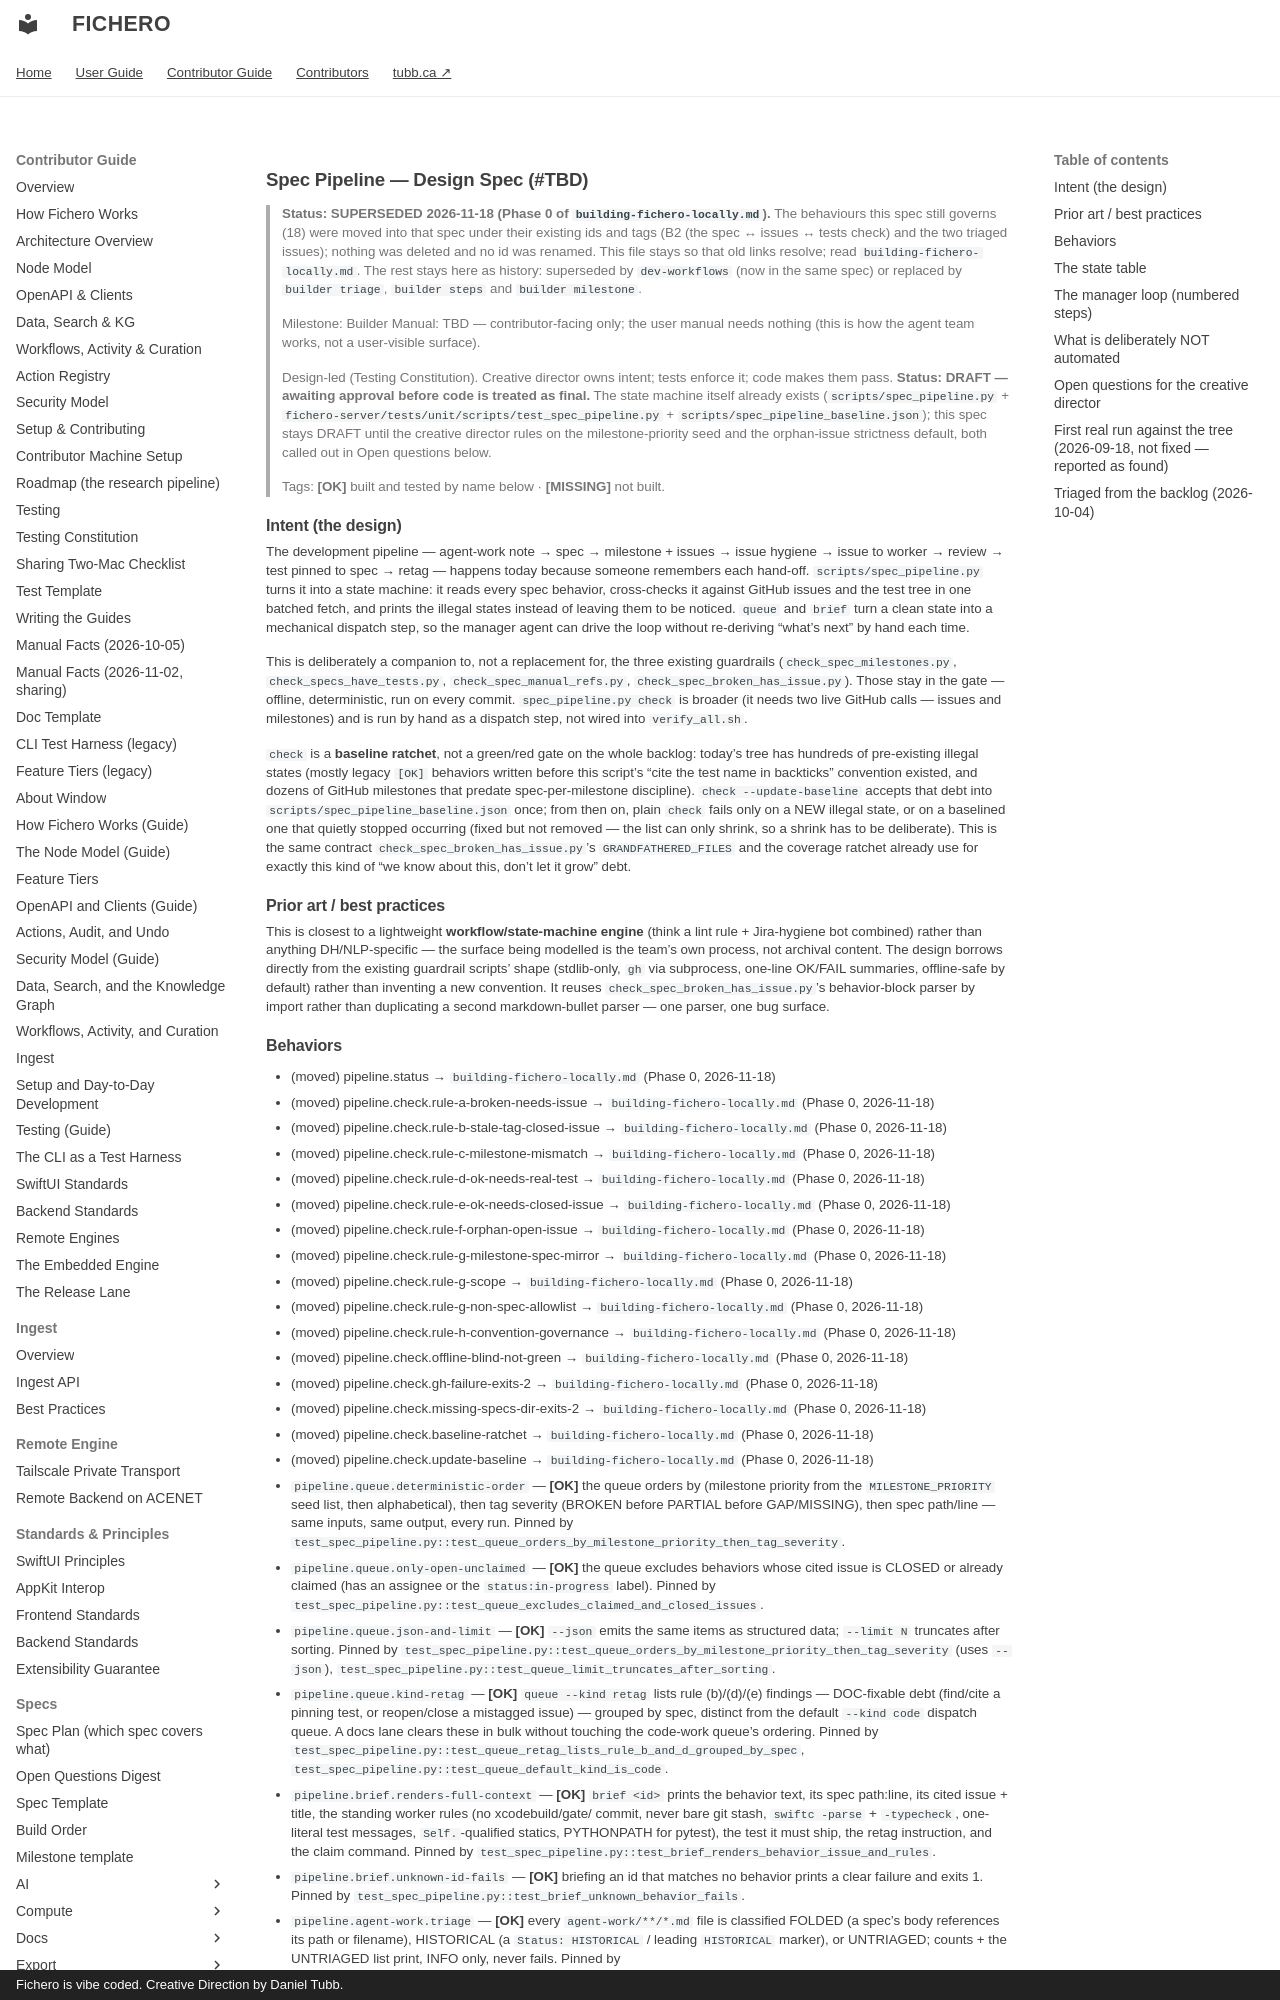

repository: dtubb/fichero · page: contributor_manual/specs/harness/spec-pipeline/index.html · generator: mkdocs · copyright: Fichero is vibe coded. Creative Direction by Daniel Tubb.

# Spec Pipeline — Design Spec (#TBD)

> **Status: SUPERSEDED 2026-11-18 (Phase 0 of `building-fichero-locally.md`).** The behaviours this spec still governs (18) were moved into that spec under their existing ids and tags (B2 (the spec ↔ issues ↔ tests check) and the two triaged issues); nothing was deleted and no id was renamed. This file stays so that old links resolve; read `building-fichero-locally.md`. The rest stays here as history: superseded by `dev-workflows` (now in the same spec) or replaced by `builder triage`, `builder steps` and `builder milestone`.

> Milestone: Builder
> Manual: TBD — contributor-facing only; the user manual needs nothing (this is how the
> agent team works, not a user-visible surface).

> Design-led (Testing Constitution). Creative director owns intent; tests enforce it; code
> makes them pass. **Status: DRAFT — awaiting approval before code is treated as final.**
> The state machine itself already exists (`scripts/spec_pipeline.py` +
> `fichero-server/tests/unit/scripts/test_spec_pipeline.py` +
> `scripts/spec_pipeline_baseline.json`); this spec stays DRAFT until the creative director
> rules on the milestone-priority seed and the orphan-issue strictness default, both called
> out in Open questions below.
>
> Tags: **[OK]** built and tested by name below · **[MISSING]** not built.

## Intent (the design)

The development pipeline — agent-work note → spec → milestone + issues → issue hygiene →
issue to worker → review → test pinned to spec → retag — happens today because someone
remembers each hand-off. `scripts/spec_pipeline.py` turns it into a state machine: it reads
every spec behavior, cross-checks it against GitHub issues and the test tree in one batched
fetch, and prints the illegal states instead of leaving them to be noticed. `queue` and
`brief` turn a clean state into a mechanical dispatch step, so the manager agent can drive
the loop without re-deriving "what's next" by hand each time.

This is deliberately a companion to, not a replacement for, the three existing guardrails
(`check_spec_milestones.py`, `check_specs_have_tests.py`, `check_spec_manual_refs.py`,
`check_spec_broken_has_issue.py`). Those stay in the gate — offline, deterministic, run on
every commit. `spec_pipeline.py check` is broader (it needs two live GitHub calls — issues
and milestones) and is run by hand as a dispatch step, not wired into `verify_all.sh`.

`check` is a **baseline ratchet**, not a green/red gate on the whole backlog: today's tree
has hundreds of pre-existing illegal states (mostly legacy `[OK]` behaviors written before
this script's "cite the test name in backticks" convention existed, and dozens of GitHub
milestones that predate spec-per-milestone discipline). `check --update-baseline` accepts
that debt into `scripts/spec_pipeline_baseline.json` once; from then on, plain `check` fails
only on a NEW illegal state, or on a baselined one that quietly stopped occurring (fixed but
not removed — the list can only shrink, so a shrink has to be deliberate). This is the same
contract `check_spec_broken_has_issue.py`'s `GRANDFATHERED_FILES` and the coverage ratchet
already use for exactly this kind of "we know about this, don't let it grow" debt.

## Prior art / best practices

This is closest to a lightweight **workflow/state-machine engine** (think a lint rule +
Jira-hygiene bot combined) rather than anything DH/NLP-specific — the surface being modelled
is the team's own process, not archival content. The design borrows directly from the
existing guardrail scripts' shape (stdlib-only, `gh` via subprocess, one-line OK/FAIL
summaries, offline-safe by default) rather than inventing a new convention. It reuses
`check_spec_broken_has_issue.py`'s behavior-block parser by import rather than duplicating a
second markdown-bullet parser — one parser, one bug surface.
